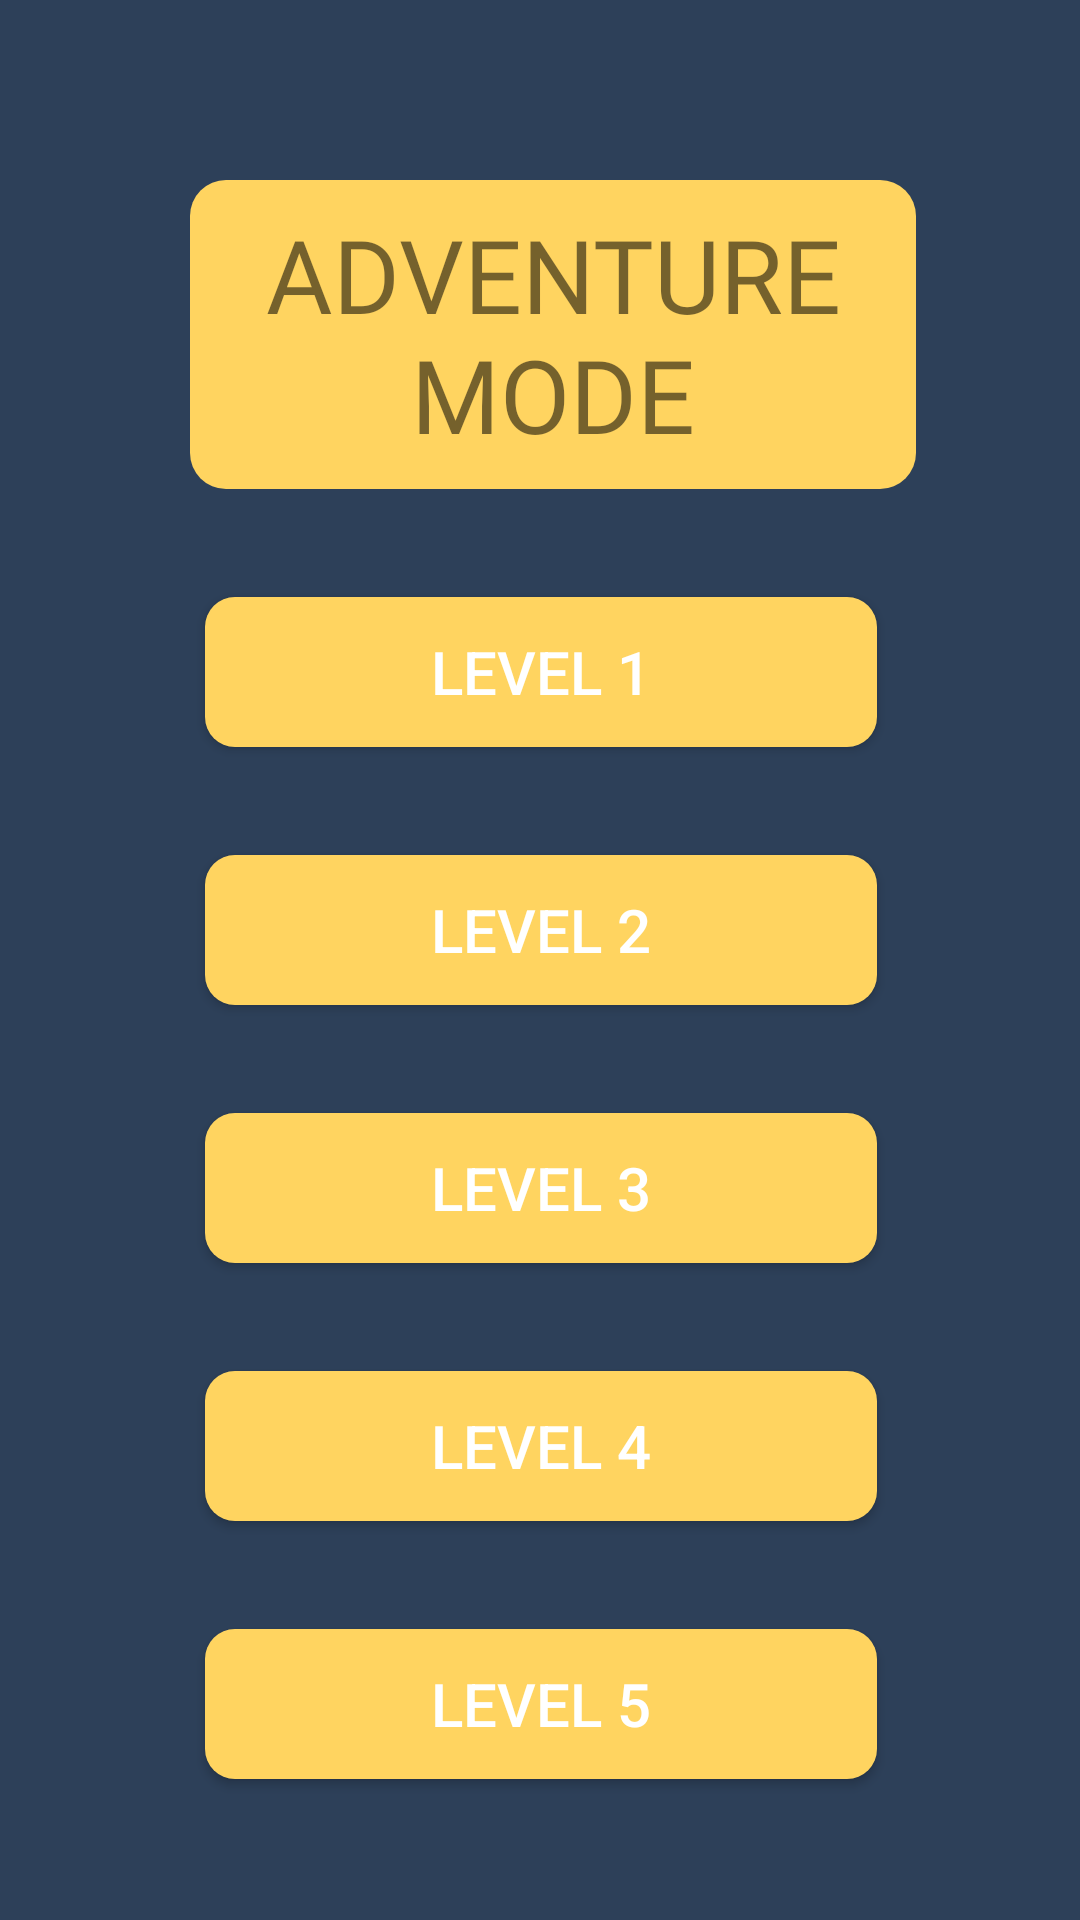

The Android layout XML behind this screen, and the referenced resources:
<!-- AndroidManifest.xml: application theme Theme.StudyGuru -->
<!-- res/layout/level_menu.xml -->
<?xml version="1.0" encoding="utf-8"?>
<androidx.constraintlayout.widget.ConstraintLayout xmlns:android="http://schemas.android.com/apk/res/android"
    xmlns:app="http://schemas.android.com/apk/res-auto"
    xmlns:tools="http://schemas.android.com/tools"
    android:layout_width="match_parent"
    android:layout_height="match_parent"
    android:background="#2D4059">


    <Button
        android:id="@+id/adventure_level_5_btn"
        android:layout_width="224dp"
        android:layout_height="50dp"
        android:layout_marginStart="17dp"
        android:layout_marginTop="36dp"
        android:layout_marginEnd="26dp"
        android:background="@drawable/button_background_color"
        android:foregroundGravity="center"
        android:text="Level 5"
        android:textColor="#FFFFFF"
        android:textSize="20sp"
        app:layout_constraintEnd_toStartOf="@+id/linearLayout5"
        app:layout_constraintHorizontal_bias="0.484"
        app:layout_constraintStart_toEndOf="@+id/linearLayout4"
        app:layout_constraintTop_toBottomOf="@+id/adventure_level_4_btn" />

    <Button
        android:id="@+id/home_btn"
        android:layout_width="126dp"
        android:layout_height="47dp"
        android:layout_marginStart="17dp"
        android:layout_marginTop="52dp"
        android:layout_marginEnd="26dp"
        android:background="@drawable/button_background_color"
        android:foregroundGravity="center"
        android:text="Home"
        android:textColor="#FFFFFF"
        android:textSize="20sp"
        app:layout_constraintEnd_toStartOf="@+id/linearLayout5"
        app:layout_constraintHorizontal_bias="0.496"
        app:layout_constraintStart_toEndOf="@+id/linearLayout4"
        app:layout_constraintTop_toBottomOf="@+id/adventure_level_5_btn" />

    <Button
        android:id="@+id/adventure_level_3_btn"
        android:layout_width="224dp"
        android:layout_height="50dp"
        android:layout_marginStart="17dp"
        android:layout_marginTop="36dp"
        android:layout_marginEnd="26dp"
        android:background="@drawable/button_background_color"
        android:foregroundGravity="center"
        android:text="Level 3"
        android:textColor="#FFFFFF"
        android:textSize="20sp"
        app:layout_constraintEnd_toStartOf="@+id/linearLayout5"
        app:layout_constraintHorizontal_bias="0.484"
        app:layout_constraintStart_toEndOf="@+id/linearLayout4"
        app:layout_constraintTop_toBottomOf="@+id/adventure_level_2_btn" />

    <Button
        android:id="@+id/adventure_level_4_btn"
        android:layout_width="224dp"
        android:layout_height="50dp"
        android:layout_marginStart="17dp"
        android:layout_marginTop="36dp"
        android:layout_marginEnd="26dp"
        android:background="@drawable/button_background_color"
        android:foregroundGravity="center"
        android:text="Level 4"
        android:textColor="#FFFFFF"
        android:textSize="20sp"
        app:layout_constraintEnd_toStartOf="@+id/linearLayout5"
        app:layout_constraintHorizontal_bias="0.484"
        app:layout_constraintStart_toEndOf="@+id/linearLayout4"
        app:layout_constraintTop_toBottomOf="@+id/adventure_level_3_btn" />

    <Button
        android:id="@+id/adventure_level_1_btn"
        android:layout_width="224dp"
        android:layout_height="50dp"
        android:layout_marginStart="17dp"
        android:layout_marginTop="36dp"
        android:layout_marginEnd="26dp"
        android:background="@drawable/button_background_color"
        android:foregroundGravity="center"
        android:text="Level 1"
        android:textColor="#FFFFFF"
        android:textSize="20sp"
        app:layout_constraintEnd_toStartOf="@+id/linearLayout5"
        app:layout_constraintHorizontal_bias="0.484"
        app:layout_constraintStart_toEndOf="@+id/linearLayout4"
        app:layout_constraintTop_toBottomOf="@+id/Level_Menu_Label" />

    <Button
        android:id="@+id/adventure_level_2_btn"
        android:layout_width="224dp"
        android:layout_height="50dp"
        android:layout_marginStart="17dp"
        android:layout_marginTop="36dp"
        android:layout_marginEnd="26dp"
        android:background="@drawable/button_background_color"
        android:foregroundGravity="center"
        android:text="Level 2"
        android:textColor="#FFFFFF"
        android:textSize="20sp"
        app:layout_constraintEnd_toStartOf="@+id/linearLayout5"
        app:layout_constraintHorizontal_bias="0.484"
        app:layout_constraintStart_toEndOf="@+id/linearLayout4"
        app:layout_constraintTop_toBottomOf="@+id/adventure_level_1_btn" />

    <TextView
        android:id="@+id/Level_Menu_Label"
        android:layout_width="242dp"
        android:layout_height="103dp"
        android:layout_marginStart="1dp"
        android:layout_marginTop="4dp"
        android:layout_marginEnd="1dp"
        android:background="@drawable/rounded_corner"
        android:fontFamily="@font/abril_fatface"
        android:gravity="center"
        android:text="ADVENTURE MODE"
        android:textSize="34sp"
        app:layout_constraintEnd_toStartOf="@+id/linearLayout5"
        app:layout_constraintHorizontal_bias="0.453"
        app:layout_constraintStart_toEndOf="@+id/linearLayout4"
        app:layout_constraintTop_toBottomOf="@+id/linearLayout6" />

    <LinearLayout
        android:id="@+id/linearLayout6"
        android:layout_width="411dp"
        android:layout_height="52dp"
        android:layout_marginTop="4dp"
        android:orientation="horizontal"
        app:layout_constraintEnd_toEndOf="parent"
        app:layout_constraintHorizontal_bias="0.0"
        app:layout_constraintStart_toStartOf="parent"
        app:layout_constraintTop_toTopOf="parent"></LinearLayout>

    <LinearLayout
        android:id="@+id/linearLayout4"
        android:layout_width="60dp"
        android:layout_height="649dp"
        android:layout_marginTop="2dp"
        android:orientation="vertical"
        app:layout_constraintBottom_toBottomOf="parent"
        app:layout_constraintStart_toStartOf="parent"
        app:layout_constraintTop_toBottomOf="@+id/linearLayout6"></LinearLayout>

    <LinearLayout
        android:id="@+id/linearLayout5"
        android:layout_width="51dp"
        android:layout_height="651dp"
        android:layout_marginTop="2dp"
        android:orientation="vertical"
        app:layout_constraintBottom_toBottomOf="parent"
        app:layout_constraintEnd_toEndOf="parent"
        app:layout_constraintTop_toBottomOf="@+id/linearLayout6"></LinearLayout>
</androidx.constraintlayout.widget.ConstraintLayout>
<!-- resources referenced by this layout -->
<resources>
  <!-- drawable button_background_color (drawable) -->
  <?xml version="1.0" encoding="utf-8"?>
  <shape xmlns:android="http://schemas.android.com/apk/res/android" android:shape="rectangle" >
      <corners
          android:radius="10dp"
          />
      <solid
          android:color="@color/yellow"
          />
      <padding
          android:left="0dp"
          android:top="0dp"
          android:right="0dp"
          android:bottom="0dp"
          />
  </shape>
  <!-- drawable rounded_corner (drawable) -->
  <shape xmlns:android="http://schemas.android.com/apk/res/android">
      <corners android:radius="12dp" />
      <solid android:color="#FFD460" />
  </shape>
  <style name="Theme.StudyGuru" parent="Base.Theme.StudyGuru" />
  <color name="yellow">#FFD460</color>
  <style name="Base.Theme.StudyGuru" parent="Theme.AppCompat.Light.NoActionBar">
          
          
          <item name="android:itemTextAppearance">@color/white</item>
      </style>
  <color name="white">#FFFFFFFF</color>
</resources>
